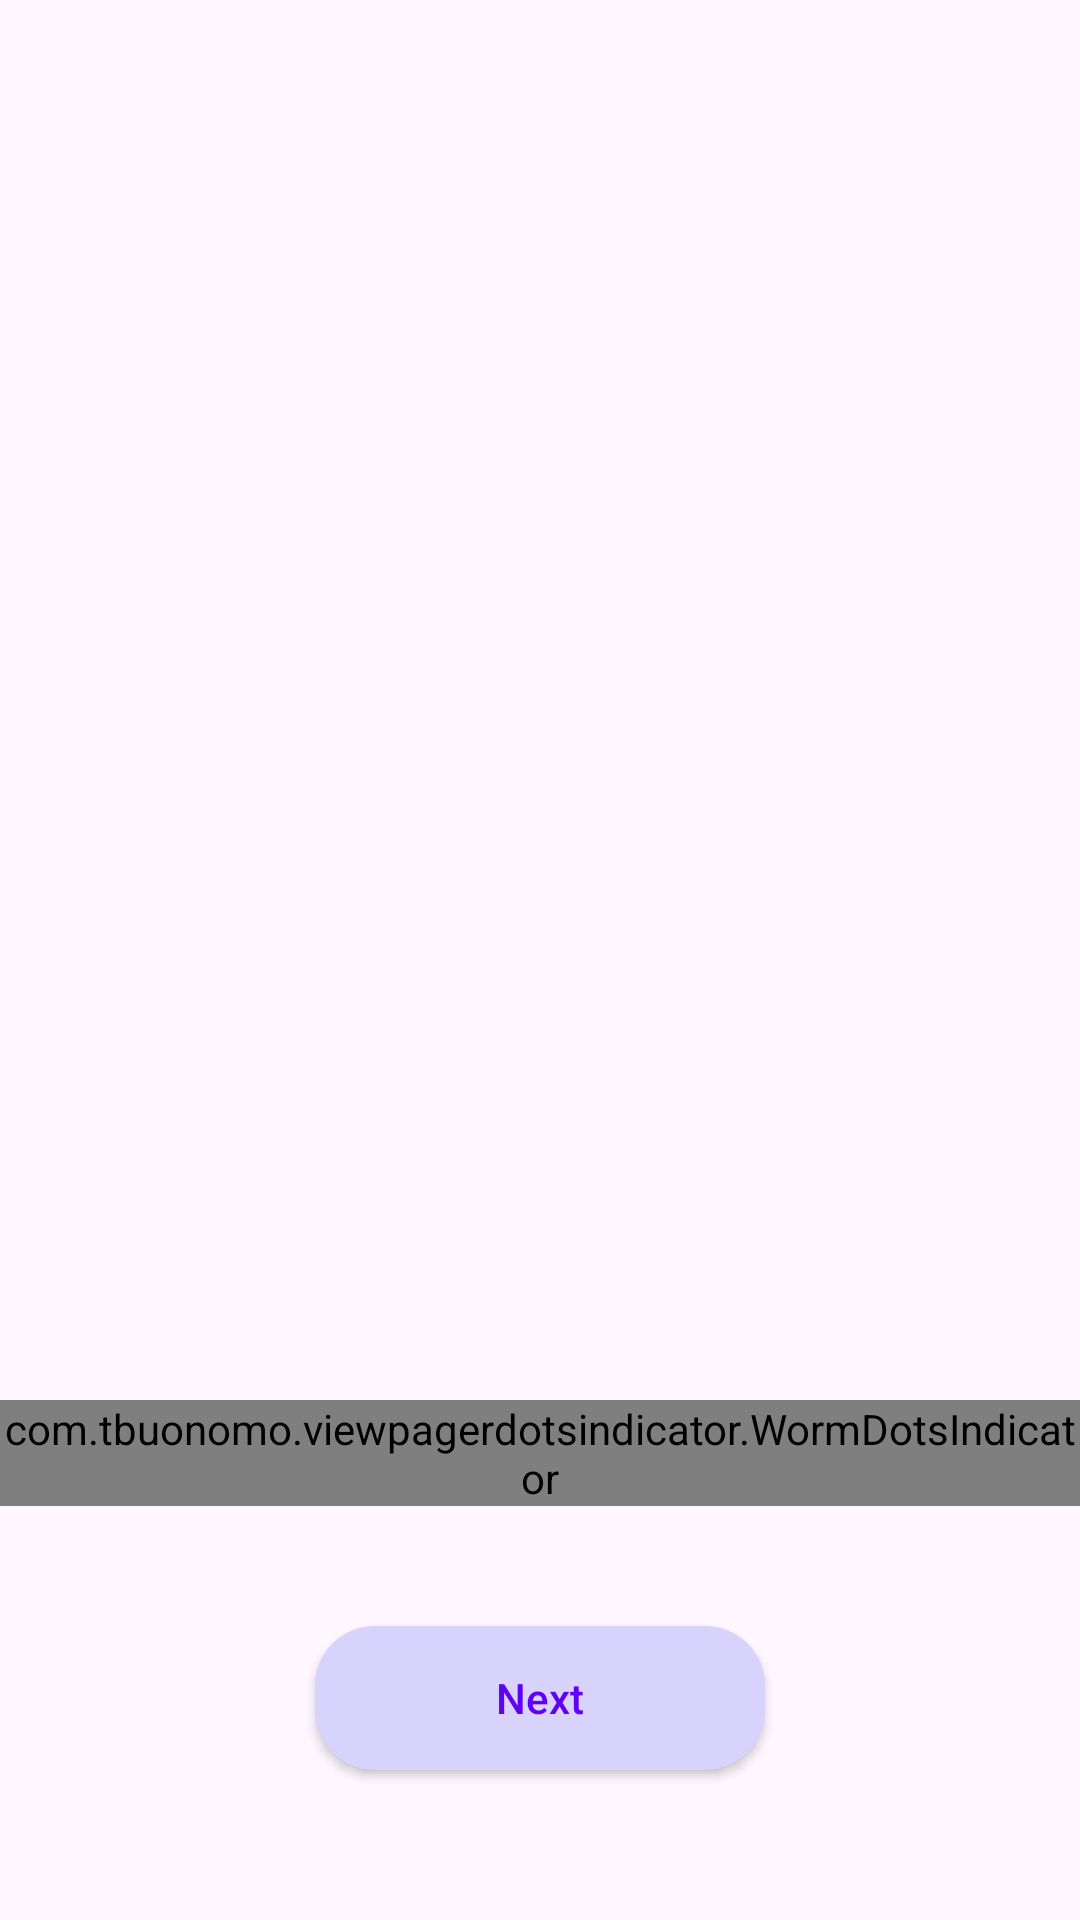

Write the Android layout XML for this screen, with the resource values it uses.
<!-- AndroidManifest.xml: application theme Theme.BeProductiveKotlin -->
<!-- res/layout/onboarding_fragment.xml -->
<?xml version="1.0" encoding="utf-8"?>
<LinearLayout xmlns:android="http://schemas.android.com/apk/res/android"
    xmlns:app="http://schemas.android.com/apk/res-auto"
    android:layout_width="match_parent"
    android:layout_height="match_parent"
    android:gravity="center"
    android:orientation="vertical">

    <androidx.viewpager2.widget.ViewPager2
        android:layout_marginTop="50dp"
        android:id="@+id/vpOnboarding"
        android:layout_width="match_parent"
        android:layout_height="0dp"
        android:layout_weight="1" />

    <com.tbuonomo.viewpagerdotsindicator.WormDotsIndicator
        android:id="@+id/dotsIndicator"
        android:layout_width="wrap_content"
        android:layout_height="wrap_content"
        android:layout_gravity="center"
        android:layout_marginTop="20dp"
        android:layout_marginBottom="40dp"
        app:selectedDotColor="@color/purple_500" />

    <androidx.appcompat.widget.AppCompatButton
        android:id="@+id/btNext"
        android:layout_width="150dp"
        android:background="@drawable/custom_button"
        android:text="Next"
        android:textColor="@color/purple_200"
        android:textAllCaps="false"
        android:layout_marginBottom="50dp"
        android:layout_height="wrap_content" />
</LinearLayout>
<!-- resources referenced by this layout -->
<resources>
  <color name="purple_200">#6000F7</color>
  <!-- drawable custom_button (drawable) -->
  <?xml version="1.0" encoding="utf-8"?>
  <shape xmlns:android="http://schemas.android.com/apk/res/android"
      android:shape="rectangle">
      <corners android:radius="20dp" />
      <solid android:color="@color/purple"/>
  </shape>
  <style name="Theme.BeProductiveKotlin" parent="Base.Theme.BeProductiveKotlin" />
  <color name="purple">#D8D3FC</color>
  <style name="Base.Theme.BeProductiveKotlin" parent="Theme.Material3.DayNight.NoActionBar">
          
          
      </style>
  <!-- not gathered from this repository: default colours our renderer supplied (Android Studio template values) -->
  <color name="purple_500">#FF6200EE</color>
</resources>
